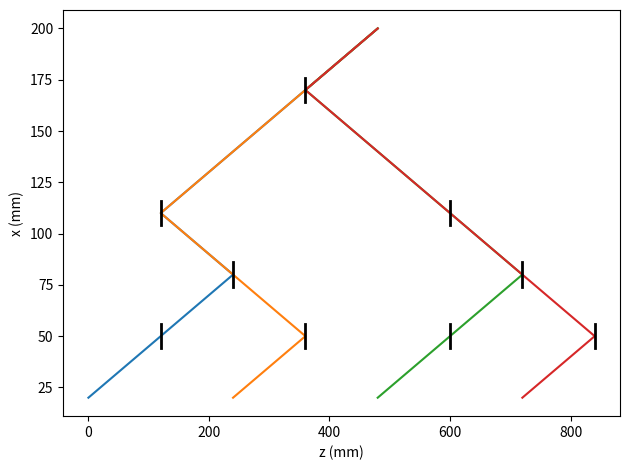

This figure's Python source: (Note: this script raises an exception after producing the figure.)
import numpy as np
import matplotlib.pyplot as plt
plt.ion()

x1 = np.array([4,3,2,1,2,1,0])
x2 = np.array([4,3,2,1,2,3,2])
x3 = np.array([4,3,4,5,6,5,4])
x4 = np.array([4,3,4,5,6,7,6])

bsx = np.array([3,1,5,2,6,1,3,5,7])
bsy = np.array([1,3,3,4,4,5,5,5,5])

y = np.arange(7)

xscale = 120
yscale = 30
yoffset = 200

OPD_vertical = 300
OPD_to_input = OPD_vertical + 7*np.sqrt(xscale**2 + yscale**2)

plt.clf()
plt.plot(x1*xscale,yoffset-y*yscale)
plt.plot(x2*xscale,yoffset-y*yscale)
plt.plot(x3*xscale,yoffset-y*yscale)
plt.plot(x4*xscale,yoffset-y*yscale)
for x,y in zip(bsx,bsy):
    plt.plot([x * xscale,x * xscale], \
        [yoffset - (y+0.2)*yscale, yoffset - (y-0.2)*yscale], 'k', linewidth=2)
plt.xlabel('z (mm)')
plt.ylabel('x (mm)')

plt.tight_layout()

#Now also calculate throughput at 1.2 microns.
#Assuming ND0.3 splitters from Thorlabs:
R = 0.31
T = 0.56
efficiency = R**2 * T**2
print("Efficiency: {:.3f}".format(efficiency))

print("Pupil position behind lens: {.1f}".format(2000-OPDto_input))